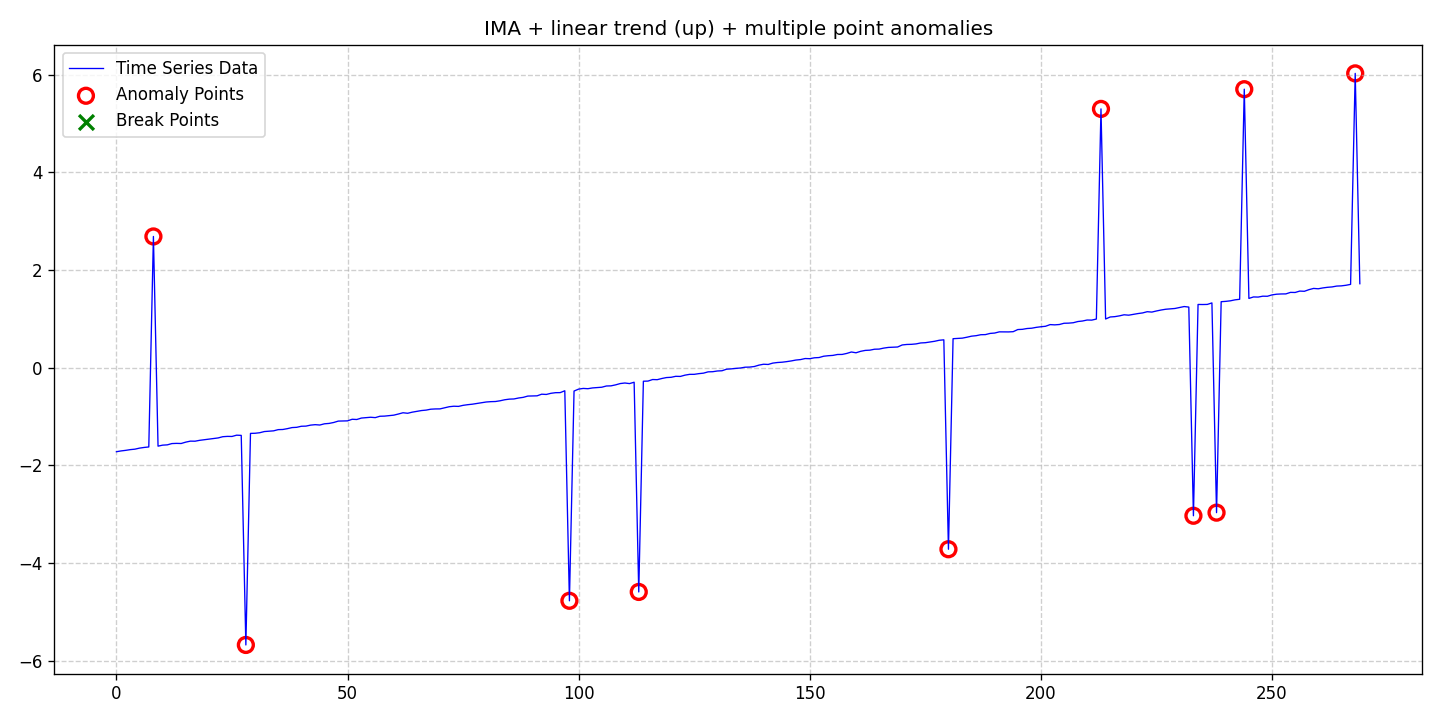

The data file committed next to this chart (first rows):
date, data, stationary, det_lin_up, det_lin_down, det_quad, det_cubic, det_exp, det_damped, stoc_trend, volatility, single_seas, multiple_seas, point_anom_single, point_anom_multi, collect_anom, context_anom, mean_shift, var_shift, trend_shift, point_anom_count, point_anom_location, point_anom_point, collect_anom_count
2020-01-01, -1.718, 0, 1, 0, 0, 0, 0, 0, 1, 0, 0, 0, 0, 1, 0, 0, 0, 0, 0, 10, [8, 28, 98, 113, 180, 213, 233, 238, 244…, [8, 28, 98, 113, 180, 213, 233, 238, 244…, 0
2020-01-02, -1.702, 0, 1, 0, 0, 0, 0, 0, 1, 0, 0, 0, 0, 1, 0, 0, 0, 0, 0, 10, [8, 28, 98, 113, 180, 213, 233, 238, 244…, [8, 28, 98, 113, 180, 213, 233, 238, 244…, 0
2020-01-03, -1.69, 0, 1, 0, 0, 0, 0, 0, 1, 0, 0, 0, 0, 1, 0, 0, 0, 0, 0, 10, [8, 28, 98, 113, 180, 213, 233, 238, 244…, [8, 28, 98, 113, 180, 213, 233, 238, 244…, 0
2020-01-04, -1.675, 0, 1, 0, 0, 0, 0, 0, 1, 0, 0, 0, 0, 1, 0, 0, 0, 0, 0, 10, [8, 28, 98, 113, 180, 213, 233, 238, 244…, [8, 28, 98, 113, 180, 213, 233, 238, 244…, 0
2020-01-05, -1.666, 0, 1, 0, 0, 0, 0, 0, 1, 0, 0, 0, 0, 1, 0, 0, 0, 0, 0, 10, [8, 28, 98, 113, 180, 213, 233, 238, 244…, [8, 28, 98, 113, 180, 213, 233, 238, 244…, 0
2020-01-06, -1.644, 0, 1, 0, 0, 0, 0, 0, 1, 0, 0, 0, 0, 1, 0, 0, 0, 0, 0, 10, [8, 28, 98, 113, 180, 213, 233, 238, 244…, [8, 28, 98, 113, 180, 213, 233, 238, 244…, 0
2020-01-07, -1.631, 0, 1, 0, 0, 0, 0, 0, 1, 0, 0, 0, 0, 1, 0, 0, 0, 0, 0, 10, [8, 28, 98, 113, 180, 213, 233, 238, 244…, [8, 28, 98, 113, 180, 213, 233, 238, 244…, 0
2020-01-08, -1.621, 0, 1, 0, 0, 0, 0, 0, 1, 0, 0, 0, 0, 1, 0, 0, 0, 0, 0, 10, [8, 28, 98, 113, 180, 213, 233, 238, 244…, [8, 28, 98, 113, 180, 213, 233, 238, 244…, 0
2020-01-09, 2.689, 0, 1, 0, 0, 0, 0, 0, 1, 0, 0, 0, 0, 1, 0, 0, 0, 0, 0, 10, [8, 28, 98, 113, 180, 213, 233, 238, 244…, [8, 28, 98, 113, 180, 213, 233, 238, 244…, 0
2020-01-10, -1.604, 0, 1, 0, 0, 0, 0, 0, 1, 0, 0, 0, 0, 1, 0, 0, 0, 0, 0, 10, [8, 28, 98, 113, 180, 213, 233, 238, 244…, [8, 28, 98, 113, 180, 213, 233, 238, 244…, 0
2020-01-11, -1.584, 0, 1, 0, 0, 0, 0, 0, 1, 0, 0, 0, 0, 1, 0, 0, 0, 0, 0, 10, [8, 28, 98, 113, 180, 213, 233, 238, 244…, [8, 28, 98, 113, 180, 213, 233, 238, 244…, 0
2020-01-12, -1.578, 0, 1, 0, 0, 0, 0, 0, 1, 0, 0, 0, 0, 1, 0, 0, 0, 0, 0, 10, [8, 28, 98, 113, 180, 213, 233, 238, 244…, [8, 28, 98, 113, 180, 213, 233, 238, 244…, 0
2020-01-13, -1.551, 0, 1, 0, 0, 0, 0, 0, 1, 0, 0, 0, 0, 1, 0, 0, 0, 0, 0, 10, [8, 28, 98, 113, 180, 213, 233, 238, 244…, [8, 28, 98, 113, 180, 213, 233, 238, 244…, 0
2020-01-14, -1.547, 0, 1, 0, 0, 0, 0, 0, 1, 0, 0, 0, 0, 1, 0, 0, 0, 0, 0, 10, [8, 28, 98, 113, 180, 213, 233, 238, 244…, [8, 28, 98, 113, 180, 213, 233, 238, 244…, 0
2020-01-15, -1.55, 0, 1, 0, 0, 0, 0, 0, 1, 0, 0, 0, 0, 1, 0, 0, 0, 0, 0, 10, [8, 28, 98, 113, 180, 213, 233, 238, 244…, [8, 28, 98, 113, 180, 213, 233, 238, 244…, 0
2020-01-16, -1.522, 0, 1, 0, 0, 0, 0, 0, 1, 0, 0, 0, 0, 1, 0, 0, 0, 0, 0, 10, [8, 28, 98, 113, 180, 213, 233, 238, 244…, [8, 28, 98, 113, 180, 213, 233, 238, 244…, 0
2020-01-17, -1.501, 0, 1, 0, 0, 0, 0, 0, 1, 0, 0, 0, 0, 1, 0, 0, 0, 0, 0, 10, [8, 28, 98, 113, 180, 213, 233, 238, 244…, [8, 28, 98, 113, 180, 213, 233, 238, 244…, 0
2020-01-18, -1.503, 0, 1, 0, 0, 0, 0, 0, 1, 0, 0, 0, 0, 1, 0, 0, 0, 0, 0, 10, [8, 28, 98, 113, 180, 213, 233, 238, 244…, [8, 28, 98, 113, 180, 213, 233, 238, 244…, 0
2020-01-19, -1.485, 0, 1, 0, 0, 0, 0, 0, 1, 0, 0, 0, 0, 1, 0, 0, 0, 0, 0, 10, [8, 28, 98, 113, 180, 213, 233, 238, 244…, [8, 28, 98, 113, 180, 213, 233, 238, 244…, 0
2020-01-20, -1.473, 0, 1, 0, 0, 0, 0, 0, 1, 0, 0, 0, 0, 1, 0, 0, 0, 0, 0, 10, [8, 28, 98, 113, 180, 213, 233, 238, 244…, [8, 28, 98, 113, 180, 213, 233, 238, 244…, 0
2020-01-21, -1.459, 0, 1, 0, 0, 0, 0, 0, 1, 0, 0, 0, 0, 1, 0, 0, 0, 0, 0, 10, [8, 28, 98, 113, 180, 213, 233, 238, 244…, [8, 28, 98, 113, 180, 213, 233, 238, 244…, 0
2020-01-22, -1.452, 0, 1, 0, 0, 0, 0, 0, 1, 0, 0, 0, 0, 1, 0, 0, 0, 0, 0, 10, [8, 28, 98, 113, 180, 213, 233, 238, 244…, [8, 28, 98, 113, 180, 213, 233, 238, 244…, 0
2020-01-23, -1.436, 0, 1, 0, 0, 0, 0, 0, 1, 0, 0, 0, 0, 1, 0, 0, 0, 0, 0, 10, [8, 28, 98, 113, 180, 213, 233, 238, 244…, [8, 28, 98, 113, 180, 213, 233, 238, 244…, 0
2020-01-24, -1.411, 0, 1, 0, 0, 0, 0, 0, 1, 0, 0, 0, 0, 1, 0, 0, 0, 0, 0, 10, [8, 28, 98, 113, 180, 213, 233, 238, 244…, [8, 28, 98, 113, 180, 213, 233, 238, 244…, 0
2020-01-25, -1.404, 0, 1, 0, 0, 0, 0, 0, 1, 0, 0, 0, 0, 1, 0, 0, 0, 0, 0, 10, [8, 28, 98, 113, 180, 213, 233, 238, 244…, [8, 28, 98, 113, 180, 213, 233, 238, 244…, 0
2020-01-26, -1.406, 0, 1, 0, 0, 0, 0, 0, 1, 0, 0, 0, 0, 1, 0, 0, 0, 0, 0, 10, [8, 28, 98, 113, 180, 213, 233, 238, 244…, [8, 28, 98, 113, 180, 213, 233, 238, 244…, 0
2020-01-27, -1.38, 0, 1, 0, 0, 0, 0, 0, 1, 0, 0, 0, 0, 1, 0, 0, 0, 0, 0, 10, [8, 28, 98, 113, 180, 213, 233, 238, 244…, [8, 28, 98, 113, 180, 213, 233, 238, 244…, 0
2020-01-28, -1.384, 0, 1, 0, 0, 0, 0, 0, 1, 0, 0, 0, 0, 1, 0, 0, 0, 0, 0, 10, [8, 28, 98, 113, 180, 213, 233, 238, 244…, [8, 28, 98, 113, 180, 213, 233, 238, 244…, 0
2020-01-29, -5.674, 0, 1, 0, 0, 0, 0, 0, 1, 0, 0, 0, 0, 1, 0, 0, 0, 0, 0, 10, [8, 28, 98, 113, 180, 213, 233, 238, 244…, [8, 28, 98, 113, 180, 213, 233, 238, 244…, 0
2020-01-30, -1.343, 0, 1, 0, 0, 0, 0, 0, 1, 0, 0, 0, 0, 1, 0, 0, 0, 0, 0, 10, [8, 28, 98, 113, 180, 213, 233, 238, 244…, [8, 28, 98, 113, 180, 213, 233, 238, 244…, 0
2020-01-31, -1.34, 0, 1, 0, 0, 0, 0, 0, 1, 0, 0, 0, 0, 1, 0, 0, 0, 0, 0, 10, [8, 28, 98, 113, 180, 213, 233, 238, 244…, [8, 28, 98, 113, 180, 213, 233, 238, 244…, 0
2020-02-01, -1.329, 0, 1, 0, 0, 0, 0, 0, 1, 0, 0, 0, 0, 1, 0, 0, 0, 0, 0, 10, [8, 28, 98, 113, 180, 213, 233, 238, 244…, [8, 28, 98, 113, 180, 213, 233, 238, 244…, 0
2020-02-02, -1.305, 0, 1, 0, 0, 0, 0, 0, 1, 0, 0, 0, 0, 1, 0, 0, 0, 0, 0, 10, [8, 28, 98, 113, 180, 213, 233, 238, 244…, [8, 28, 98, 113, 180, 213, 233, 238, 244…, 0
2020-02-03, -1.298, 0, 1, 0, 0, 0, 0, 0, 1, 0, 0, 0, 0, 1, 0, 0, 0, 0, 0, 10, [8, 28, 98, 113, 180, 213, 233, 238, 244…, [8, 28, 98, 113, 180, 213, 233, 238, 244…, 0
2020-02-04, -1.291, 0, 1, 0, 0, 0, 0, 0, 1, 0, 0, 0, 0, 1, 0, 0, 0, 0, 0, 10, [8, 28, 98, 113, 180, 213, 233, 238, 244…, [8, 28, 98, 113, 180, 213, 233, 238, 244…, 0
2020-02-05, -1.266, 0, 1, 0, 0, 0, 0, 0, 1, 0, 0, 0, 0, 1, 0, 0, 0, 0, 0, 10, [8, 28, 98, 113, 180, 213, 233, 238, 244…, [8, 28, 98, 113, 180, 213, 233, 238, 244…, 0
2020-02-06, -1.263, 0, 1, 0, 0, 0, 0, 0, 1, 0, 0, 0, 0, 1, 0, 0, 0, 0, 0, 10, [8, 28, 98, 113, 180, 213, 233, 238, 244…, [8, 28, 98, 113, 180, 213, 233, 238, 244…, 0
2020-02-07, -1.246, 0, 1, 0, 0, 0, 0, 0, 1, 0, 0, 0, 0, 1, 0, 0, 0, 0, 0, 10, [8, 28, 98, 113, 180, 213, 233, 238, 244…, [8, 28, 98, 113, 180, 213, 233, 238, 244…, 0
2020-02-08, -1.224, 0, 1, 0, 0, 0, 0, 0, 1, 0, 0, 0, 0, 1, 0, 0, 0, 0, 0, 10, [8, 28, 98, 113, 180, 213, 233, 238, 244…, [8, 28, 98, 113, 180, 213, 233, 238, 244…, 0
2020-02-09, -1.219, 0, 1, 0, 0, 0, 0, 0, 1, 0, 0, 0, 0, 1, 0, 0, 0, 0, 0, 10, [8, 28, 98, 113, 180, 213, 233, 238, 244…, [8, 28, 98, 113, 180, 213, 233, 238, 244…, 0
2020-02-10, -1.197, 0, 1, 0, 0, 0, 0, 0, 1, 0, 0, 0, 0, 1, 0, 0, 0, 0, 0, 10, [8, 28, 98, 113, 180, 213, 233, 238, 244…, [8, 28, 98, 113, 180, 213, 233, 238, 244…, 0
2020-02-11, -1.194, 0, 1, 0, 0, 0, 0, 0, 1, 0, 0, 0, 0, 1, 0, 0, 0, 0, 0, 10, [8, 28, 98, 113, 180, 213, 233, 238, 244…, [8, 28, 98, 113, 180, 213, 233, 238, 244…, 0
2020-02-12, -1.174, 0, 1, 0, 0, 0, 0, 0, 1, 0, 0, 0, 0, 1, 0, 0, 0, 0, 0, 10, [8, 28, 98, 113, 180, 213, 233, 238, 244…, [8, 28, 98, 113, 180, 213, 233, 238, 244…, 0
2020-02-13, -1.164, 0, 1, 0, 0, 0, 0, 0, 1, 0, 0, 0, 0, 1, 0, 0, 0, 0, 0, 10, [8, 28, 98, 113, 180, 213, 233, 238, 244…, [8, 28, 98, 113, 180, 213, 233, 238, 244…, 0
2020-02-14, -1.172, 0, 1, 0, 0, 0, 0, 0, 1, 0, 0, 0, 0, 1, 0, 0, 0, 0, 0, 10, [8, 28, 98, 113, 180, 213, 233, 238, 244…, [8, 28, 98, 113, 180, 213, 233, 238, 244…, 0
2020-02-15, -1.147, 0, 1, 0, 0, 0, 0, 0, 1, 0, 0, 0, 0, 1, 0, 0, 0, 0, 0, 10, [8, 28, 98, 113, 180, 213, 233, 238, 244…, [8, 28, 98, 113, 180, 213, 233, 238, 244…, 0
2020-02-16, -1.139, 0, 1, 0, 0, 0, 0, 0, 1, 0, 0, 0, 0, 1, 0, 0, 0, 0, 0, 10, [8, 28, 98, 113, 180, 213, 233, 238, 244…, [8, 28, 98, 113, 180, 213, 233, 238, 244…, 0
2020-02-17, -1.12, 0, 1, 0, 0, 0, 0, 0, 1, 0, 0, 0, 0, 1, 0, 0, 0, 0, 0, 10, [8, 28, 98, 113, 180, 213, 233, 238, 244…, [8, 28, 98, 113, 180, 213, 233, 238, 244…, 0
2020-02-18, -1.091, 0, 1, 0, 0, 0, 0, 0, 1, 0, 0, 0, 0, 1, 0, 0, 0, 0, 0, 10, [8, 28, 98, 113, 180, 213, 233, 238, 244…, [8, 28, 98, 113, 180, 213, 233, 238, 244…, 0
2020-02-19, -1.088, 0, 1, 0, 0, 0, 0, 0, 1, 0, 0, 0, 0, 1, 0, 0, 0, 0, 0, 10, [8, 28, 98, 113, 180, 213, 233, 238, 244…, [8, 28, 98, 113, 180, 213, 233, 238, 244…, 0
2020-02-20, -1.086, 0, 1, 0, 0, 0, 0, 0, 1, 0, 0, 0, 0, 1, 0, 0, 0, 0, 0, 10, [8, 28, 98, 113, 180, 213, 233, 238, 244…, [8, 28, 98, 113, 180, 213, 233, 238, 244…, 0
2020-02-21, -1.054, 0, 1, 0, 0, 0, 0, 0, 1, 0, 0, 0, 0, 1, 0, 0, 0, 0, 0, 10, [8, 28, 98, 113, 180, 213, 233, 238, 244…, [8, 28, 98, 113, 180, 213, 233, 238, 244…, 0
2020-02-22, -1.058, 0, 1, 0, 0, 0, 0, 0, 1, 0, 0, 0, 0, 1, 0, 0, 0, 0, 0, 10, [8, 28, 98, 113, 180, 213, 233, 238, 244…, [8, 28, 98, 113, 180, 213, 233, 238, 244…, 0
2020-02-23, -1.029, 0, 1, 0, 0, 0, 0, 0, 1, 0, 0, 0, 0, 1, 0, 0, 0, 0, 0, 10, [8, 28, 98, 113, 180, 213, 233, 238, 244…, [8, 28, 98, 113, 180, 213, 233, 238, 244…, 0
2020-02-24, -1.021, 0, 1, 0, 0, 0, 0, 0, 1, 0, 0, 0, 0, 1, 0, 0, 0, 0, 0, 10, [8, 28, 98, 113, 180, 213, 233, 238, 244…, [8, 28, 98, 113, 180, 213, 233, 238, 244…, 0
2020-02-25, -1.013, 0, 1, 0, 0, 0, 0, 0, 1, 0, 0, 0, 0, 1, 0, 0, 0, 0, 0, 10, [8, 28, 98, 113, 180, 213, 233, 238, 244…, [8, 28, 98, 113, 180, 213, 233, 238, 244…, 0
2020-02-26, -1.02, 0, 1, 0, 0, 0, 0, 0, 1, 0, 0, 0, 0, 1, 0, 0, 0, 0, 0, 10, [8, 28, 98, 113, 180, 213, 233, 238, 244…, [8, 28, 98, 113, 180, 213, 233, 238, 244…, 0
2020-02-27, -0.992, 0, 1, 0, 0, 0, 0, 0, 1, 0, 0, 0, 0, 1, 0, 0, 0, 0, 0, 10, [8, 28, 98, 113, 180, 213, 233, 238, 244…, [8, 28, 98, 113, 180, 213, 233, 238, 244…, 0
2020-02-28, -0.9891, 0, 1, 0, 0, 0, 0, 0, 1, 0, 0, 0, 0, 1, 0, 0, 0, 0, 0, 10, [8, 28, 98, 113, 180, 213, 233, 238, 244…, [8, 28, 98, 113, 180, 213, 233, 238, 244…, 0
2020-02-29, -0.9802, 0, 1, 0, 0, 0, 0, 0, 1, 0, 0, 0, 0, 1, 0, 0, 0, 0, 0, 10, [8, 28, 98, 113, 180, 213, 233, 238, 244…, [8, 28, 98, 113, 180, 213, 233, 238, 244…, 0
... 210 more rows
